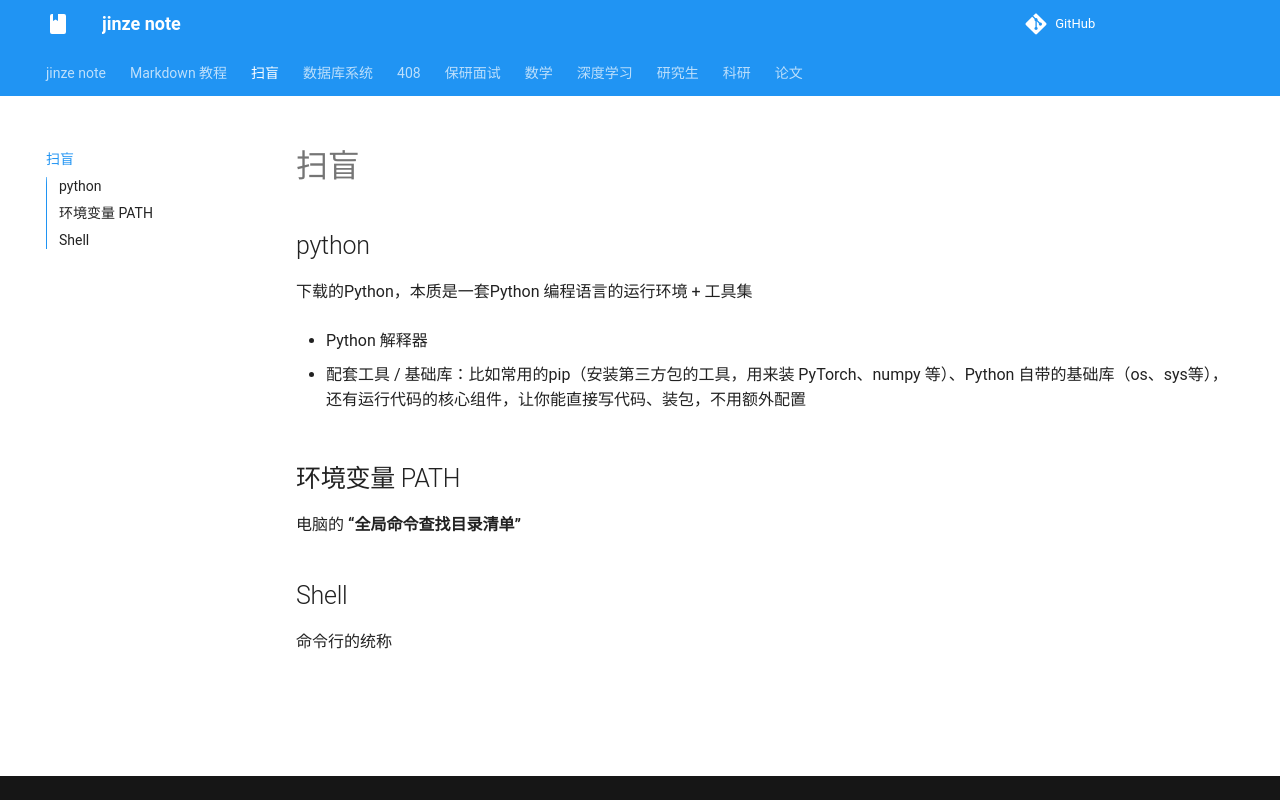

repository: Peter-01001/jinze_note · page: 其他/index.html · generator: mkdocs

# 扫盲

## python

下载的Python，本质是一套Python 编程语言的运行环境 + 工具集

+ Python 解释器

+ 配套工具 / 基础库：比如常用的pip（安装第三方包的工具，用来装 PyTorch、numpy 等）、Python 自带的基础库（os、sys等），还有运行代码的核心组件，让你能直接写代码、装包，不用额外配置

## 环境变量 PATH

电脑的 **“全局命令查找目录清单”**

## Shell

命令行的统称
